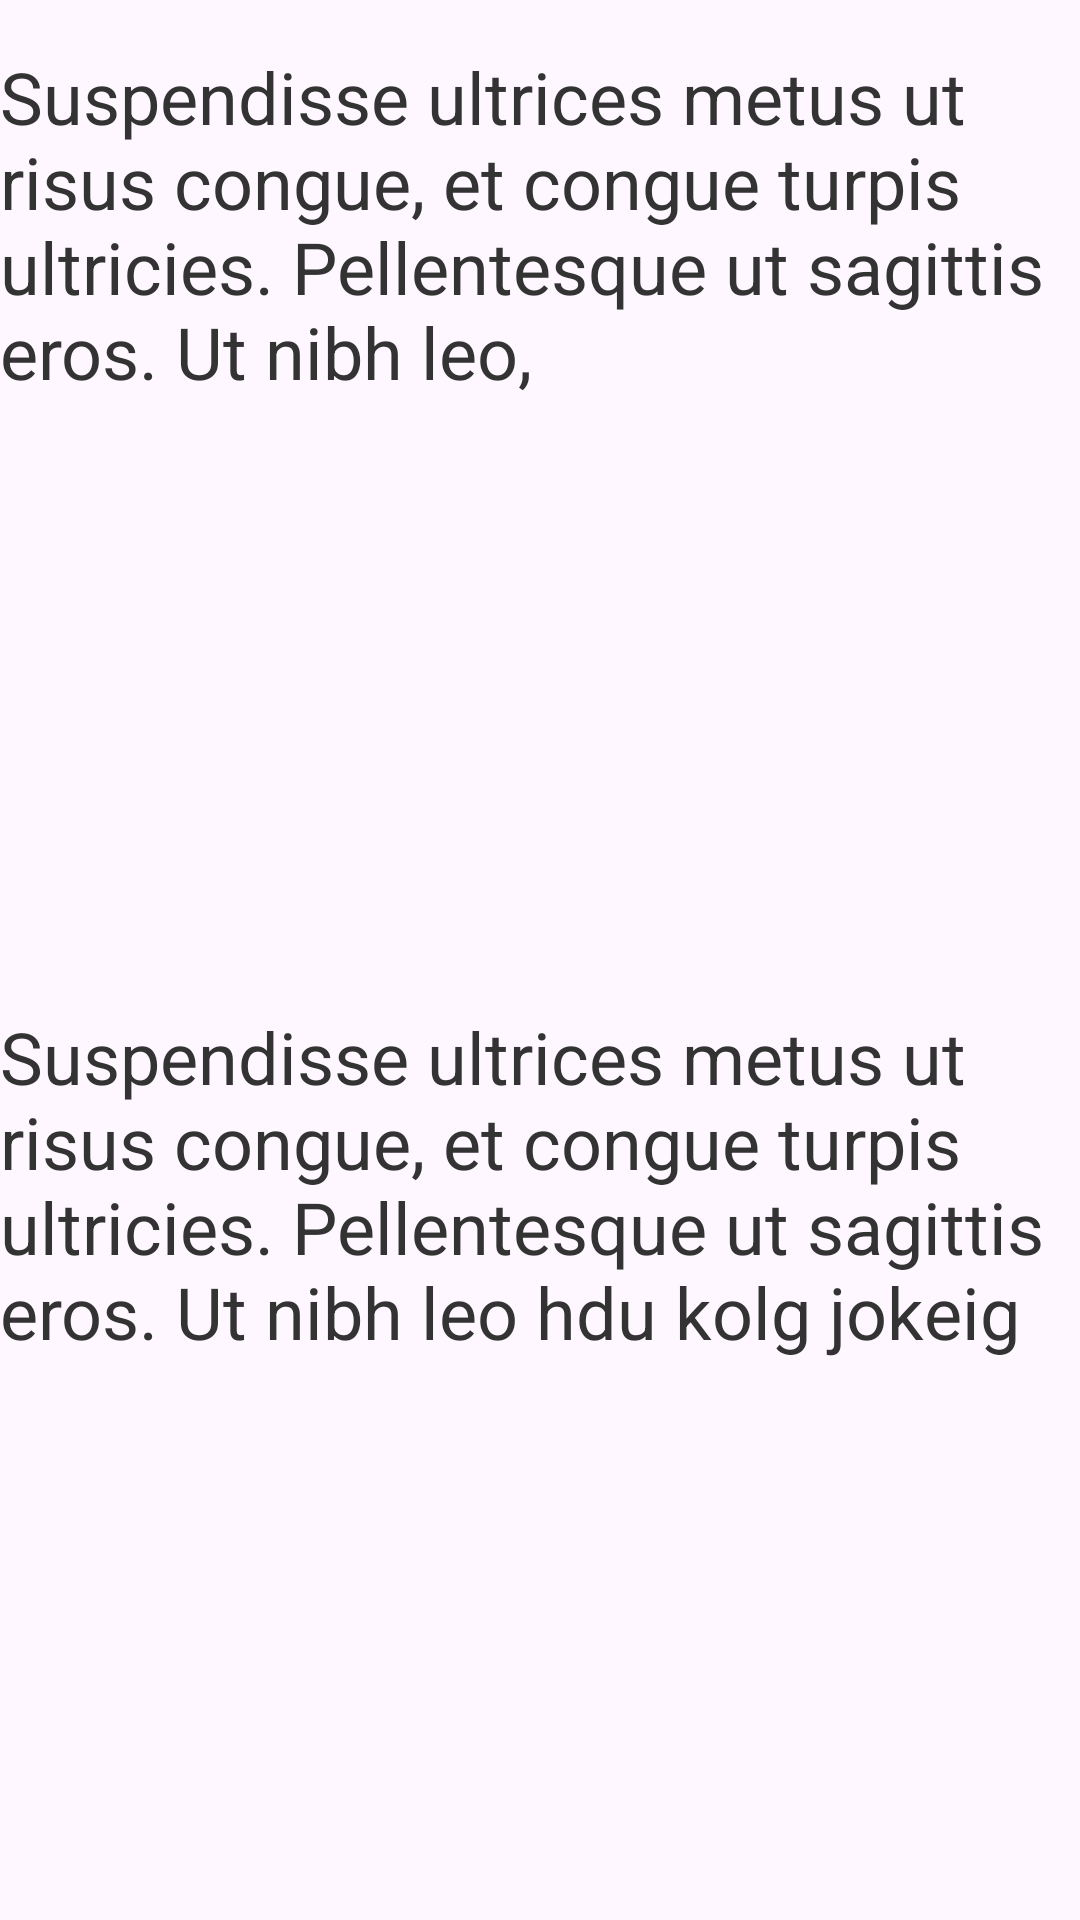

Android layout source for this screen:
<!-- AndroidManifest.xml: application theme Theme.QuizApp -->
<!-- res/layout/activity_story.xml -->
<?xml version="1.0" encoding="utf-8"?>
<androidx.constraintlayout.widget.ConstraintLayout xmlns:android="http://schemas.android.com/apk/res/android"
    xmlns:app="http://schemas.android.com/apk/res-auto"
    xmlns:tools="http://schemas.android.com/tools"
    android:layout_width="match_parent"
    android:layout_height="match_parent"
    tools:context=".StoryActivity">


    <TextView
        android:id="@+id/textView2"
        android:layout_width="wrap_content"
        android:layout_height="120dp"
        android:layout_marginTop="16dp"
        android:fontFamily="sans-serif"
        android:textColor="#333333"
        android:text="Suspendisse ultrices metus ut risus congue, et congue turpis ultricies. Pellentesque ut sagittis eros. Ut nibh leo,"
        android:textSize="24sp"
        app:layout_constraintEnd_toEndOf="parent"
        app:layout_constraintHorizontal_bias="0.0"
        app:layout_constraintStart_toStartOf="parent"
        app:layout_constraintTop_toTopOf="parent" />

    <ImageView
        android:id="@+id/imageView"
        android:layout_width="match_parent"
        android:layout_height="200dp"
        android:layout_marginEnd="0dp"
        android:contentDescription="@string/image"
        android:src="@drawable/ic_image"
        android:scaleType="centerCrop"
        app:layout_constraintEnd_toEndOf="parent"
        app:layout_constraintStart_toStartOf="parent"
        app:layout_constraintTop_toBottomOf="@+id/textView2" />

    <TextView
        android:id="@+id/textView3"
        android:layout_width="match_parent"
        android:layout_height="120dp"
        android:fontFamily="sans-serif"
        android:textSize="24sp"
        android:textColor="#333333"
        android:text="Suspendisse ultrices metus ut risus congue, et congue turpis ultricies. Pellentesque ut sagittis eros. Ut nibh leo hdu kolg jokeig ldkgiro lseito"
        app:layout_constraintEnd_toEndOf="parent"
        app:layout_constraintStart_toStartOf="parent"
        app:layout_constraintTop_toBottomOf="@+id/imageView" />

    <ImageView
        android:id="@+id/imageView2"
        android:layout_width="match_parent"
        android:layout_height="200dp"
        android:layout_marginEnd="0dp"
        android:contentDescription="@string/image"
        android:src="@drawable/ic_image"
        android:scaleType="centerCrop"
        app:layout_constraintEnd_toEndOf="parent"
        app:layout_constraintStart_toStartOf="parent"
        app:layout_constraintTop_toBottomOf="@+id/textView3" />

    <Button
        android:layout_width="wrap_content"
        android:layout_height="50dp"
        android:text="Next"
        android:backgroundTint="@color/colorPrimary"
        android:textColor="#FFFFFF"
        android:textSize="18sp"
        android:paddingStart="16dp"
        android:paddingEnd="16dp"
        android:layout_marginTop="16dp"
        app:layout_constraintEnd_toEndOf="parent"
        app:layout_constraintStart_toStartOf="parent"
        app:layout_constraintTop_toBottomOf="@+id/imageView2"/>

</androidx.constraintlayout.widget.ConstraintLayout>
<!-- resources referenced by this layout -->
<resources>
  <string name="image">image</string>
  <style name="Theme.QuizApp" parent="Base.Theme.QuizApp" />
  <style name="Base.Theme.QuizApp" parent="Theme.Material3.DayNight.NoActionBar">
          
          
      </style>
  <!-- not gathered from this repository: default colours our renderer supplied (Android Studio template values) -->
  <color name="colorPrimary">#FF6200EE</color>
</resources>
